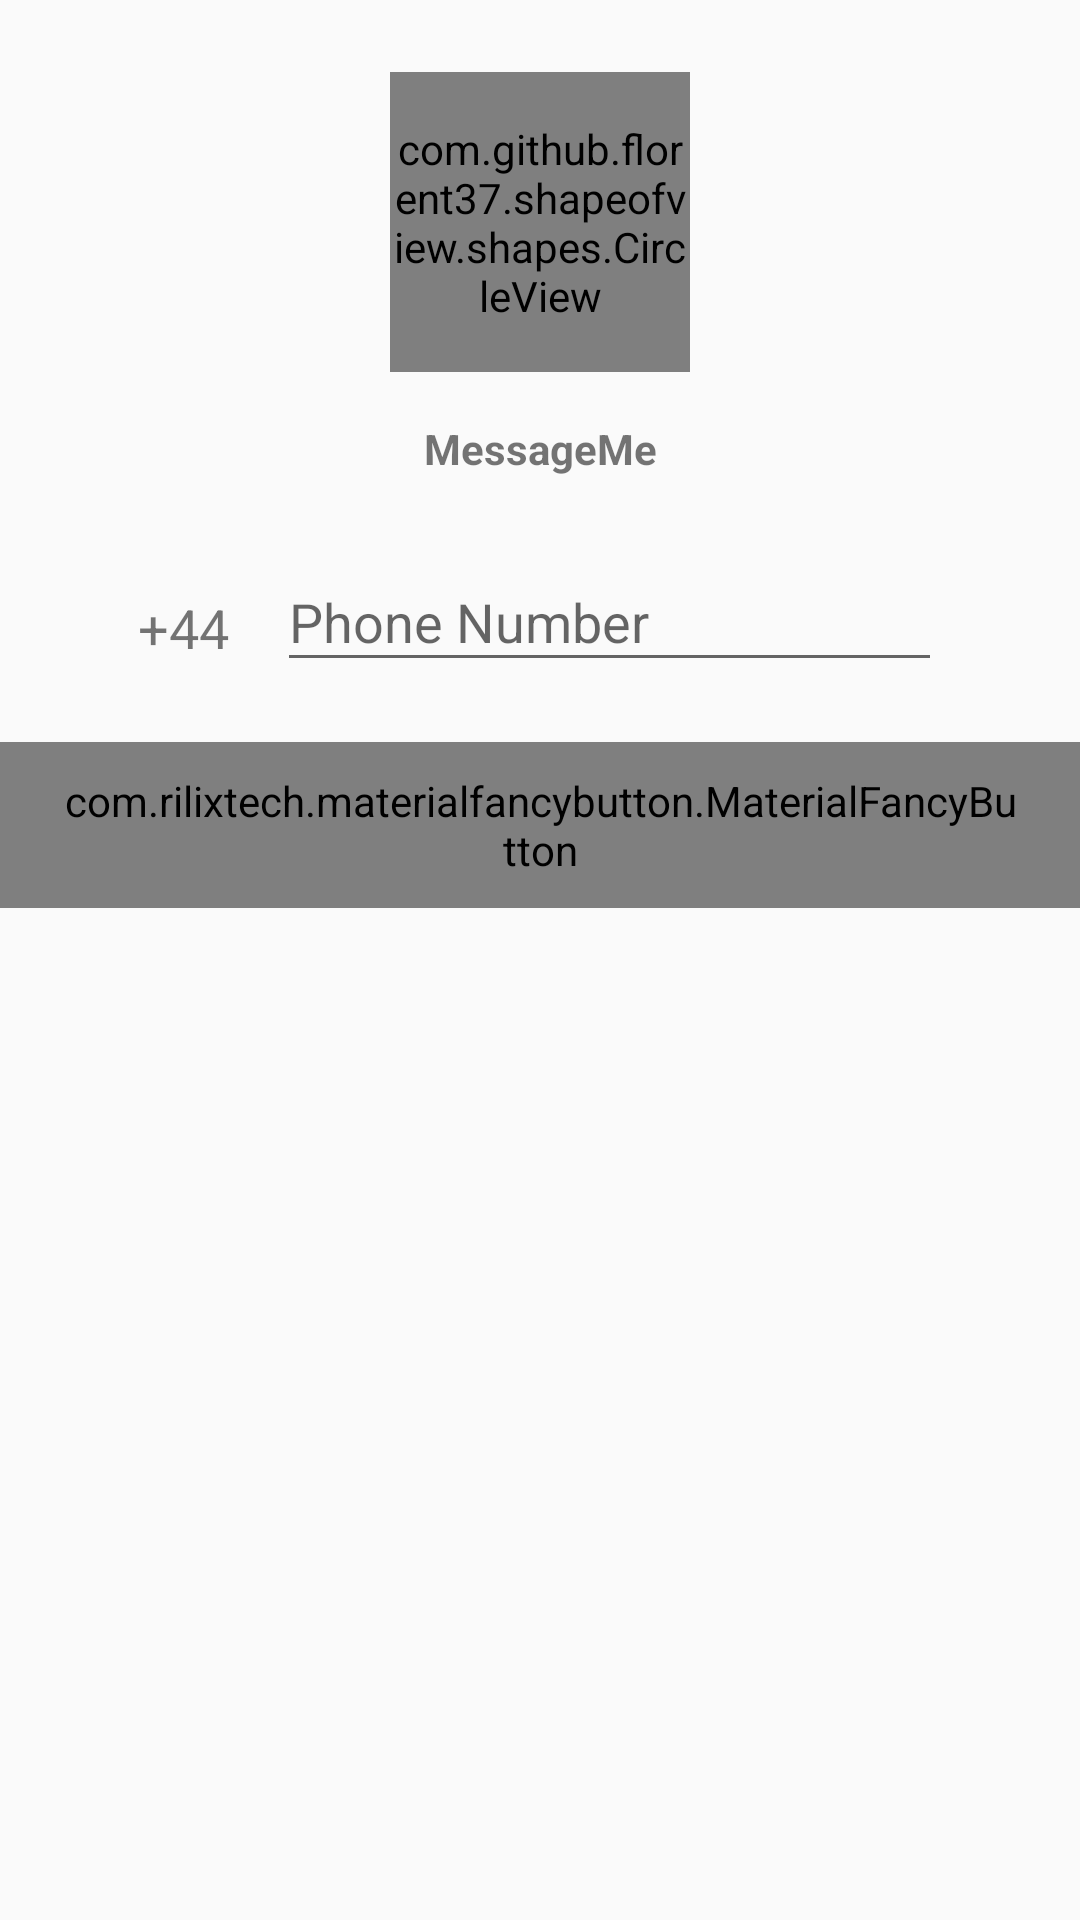

The Android layout XML behind this screen, and the referenced resources:
<!-- AndroidManifest.xml: activity theme AppTheme.NoActionBar -->
<!-- res/layout/activity_login.xml -->
<ScrollView xmlns:android="http://schemas.android.com/apk/res/android"
    xmlns:app="http://schemas.android.com/apk/res-auto"
    xmlns:tools="http://schemas.android.com/tools"
    android:layout_width="match_parent"
    android:layout_height="match_parent"
    android:fillViewport="true"
    xmlns:fancy="http://schemas.android.com/apk/res-auto"
    android:orientation="vertical">

    <android.support.constraint.ConstraintLayout
        android:layout_width="match_parent"
        android:layout_height="wrap_content">


    <ImageView
        android:layout_width="0dp"
        android:layout_height="0dp"
        android:id="@+id/background"
        app:layout_constraintEnd_toEndOf="parent"
        app:layout_constraintStart_toStartOf="parent"
        app:layout_constraintTop_toTopOf="parent"
        app:layout_constraintBottom_toBottomOf="parent"
        android:scaleType="centerCrop"
        android:contentDescription="@string/background_image" />


        <com.github.florent37.shapeofview.shapes.CircleView
            android:layout_width="100dp"
            android:layout_height="100dp"
            android:id="@+id/icon"
            app:shape_circle_borderColor="@color/colorPrimary"
            app:shape_circle_borderWidth="2dp"
            android:layout_marginTop="@dimen/icon_top_margin"
            app:layout_constraintEnd_toEndOf="parent"
            app:layout_constraintStart_toStartOf="parent"
            app:layout_constraintTop_toTopOf="parent"
            app:layout_constraintBottom_toTopOf="@+id/title_text">

            <View
                android:layout_width="match_parent"
                android:layout_height="match_parent"
                android:background="@android:color/white"/>


            <ImageView
                android:layout_width="match_parent"
                android:layout_height="match_parent"
                android:src="@drawable/logo_concept_high_res"
                android:padding="12dp"
                android:contentDescription="@string/logo_image" />

        </com.github.florent37.shapeofview.shapes.CircleView>

        <TextView
            android:id="@+id/title_text"
            android:layout_width="wrap_content"
            android:layout_height="wrap_content"
            android:layout_marginBottom="@dimen/title_bottom_margin"
            android:layout_marginTop="@dimen/fab_margin"
            android:text="@string/app_pseudo_name"
            android:theme="@style/ThemeOverlay.MyTitleText"
            app:layout_constraintEnd_toEndOf="parent"
            app:layout_constraintStart_toStartOf="parent"
            app:layout_constraintTop_toBottomOf="@+id/icon" />

        <android.support.constraint.ConstraintLayout
            android:layout_width="wrap_content"
            android:layout_height="wrap_content"
            android:id="@+id/number_container"
            android:minWidth="300dp"
            android:layout_marginTop="@dimen/fab_margin"
            app:layout_constraintStart_toStartOf="parent"
            app:layout_constraintEnd_toEndOf="parent"
            app:layout_constraintTop_toBottomOf="@+id/title_text">

            <TextView
                android:id="@+id/country_code"
                android:layout_width="wrap_content"
                android:layout_height="wrap_content"
                android:gravity="bottom"
                android:paddingLeft="16dp"
                android:paddingRight="16dp"
                android:layout_marginTop="@dimen/fab_margin_large"
                android:text="@string/area_code"
                android:textSize="18sp"
                app:layout_constraintBottom_toBottomOf="parent"
                app:layout_constraintEnd_toStartOf="@id/phone_number_container"
                app:layout_constraintStart_toStartOf="parent"
                app:layout_constraintTop_toTopOf="parent" />

            <android.support.design.widget.TextInputLayout
                android:id="@+id/phone_number_container"
                android:layout_width="0dp"
                android:layout_height="wrap_content"
                android:paddingRight="16dp"
                android:layout_marginTop="@dimen/fab_margin_large"
                app:layout_constraintEnd_toEndOf="parent"
                app:layout_constraintStart_toEndOf="@id/country_code"
                android:paddingEnd="16dp">

                <EditText
                    android:id="@+id/field_phone_number"
                    android:layout_width="match_parent"
                    android:layout_height="wrap_content"
                    android:drawableEnd="@drawable/ic_phone_black_24dp"
                    android:drawableRight="@drawable/ic_phone_black_24dp"
                    android:hint="@string/hint_phone_number"
                    android:inputType="phone" />

            </android.support.design.widget.TextInputLayout>

        </android.support.constraint.ConstraintLayout>


            <com.rilixtech.materialfancybutton.MaterialFancyButton
                android:id="@+id/button_start_verification"
                android:layout_width="wrap_content"
                android:layout_height="wrap_content"
                app:layout_constraintStart_toStartOf="parent"
                app:layout_constraintEnd_toEndOf="parent"
                app:layout_constraintTop_toBottomOf="@+id/number_container"
                android:minWidth="300dp"
                android:layout_gravity="center"
                android:layout_marginEnd="@dimen/fab_margin"
                android:layout_marginStart="@dimen/fab_margin"
                android:layout_marginTop="20dp"
                android:paddingBottom="10dp"
                android:paddingLeft="20dp"
                android:paddingRight="20dp"
                android:paddingTop="10dp"
                fancy:mfb_borderColor="@color/colorAccent"
                fancy:mfb_borderWidth="1dp"
                fancy:mfb_defaultColor="@color/colorAccent"
                fancy:mfb_focusColor="#7ab800"
                fancy:mfb_radius="30dp"
                fancy:mfb_text="GET STARTED"
                fancy:mfb_textColor="#FFFFFF" />


    <FrameLayout
        android:layout_width="0dp"
        android:layout_height="0dp"
        android:id="@+id/container"
        android:elevation="8dp"
        app:layout_constraintEnd_toEndOf="parent"
        app:layout_constraintStart_toStartOf="parent"
        app:layout_constraintTop_toTopOf="parent"
        app:layout_constraintBottom_toBottomOf="parent"
        tools:targetApi="lollipop">

    </FrameLayout>


    </android.support.constraint.ConstraintLayout>

    </ScrollView>
<!-- resources referenced by this layout -->
<resources>
  <color name="colorAccent">#aeea00</color>
  <color name="colorPrimary">#2962ff</color>
  <dimen name="fab_margin">16dp</dimen>
  <dimen name="fab_margin_large">16dp</dimen>
  <dimen name="icon_top_margin">24dp</dimen>
  <dimen name="title_bottom_margin">16dp</dimen>
  <!-- drawable logo_concept_high_res: png bitmap (drawable, 14526 bytes) -->
  <string name="app_pseudo_name">MessageMe</string>
  <string name="area_code">+44</string>
  <string name="background_image">Background Image</string>
  <string name="hint_phone_number">Phone Number</string>
  <string name="logo_image">Application Logo</string>
  <style name="ThemeOverlay.MyTitleText" parent="AppTheme">
          <item name="android:gravity">center</item>
          <item name="android:textStyle">bold</item>
          <item name="android:textSize">@dimen/title_text_size</item>
      </style>
  <style name="AppTheme.NoActionBar">
          <item name="windowActionBar">false</item>
          <item name="windowNoTitle">true</item>
      </style>
  <style name="AppTheme" parent="Theme.AppCompat.Light.DarkActionBar">
          
          <item name="colorPrimary">@color/colorPrimary</item>
          <item name="colorPrimaryDark">@color/colorPrimaryDark</item>
          <item name="colorAccent">@color/colorAccent</item>
      </style>
  <color name="colorPrimaryDark">#0039cb</color>
</resources>
